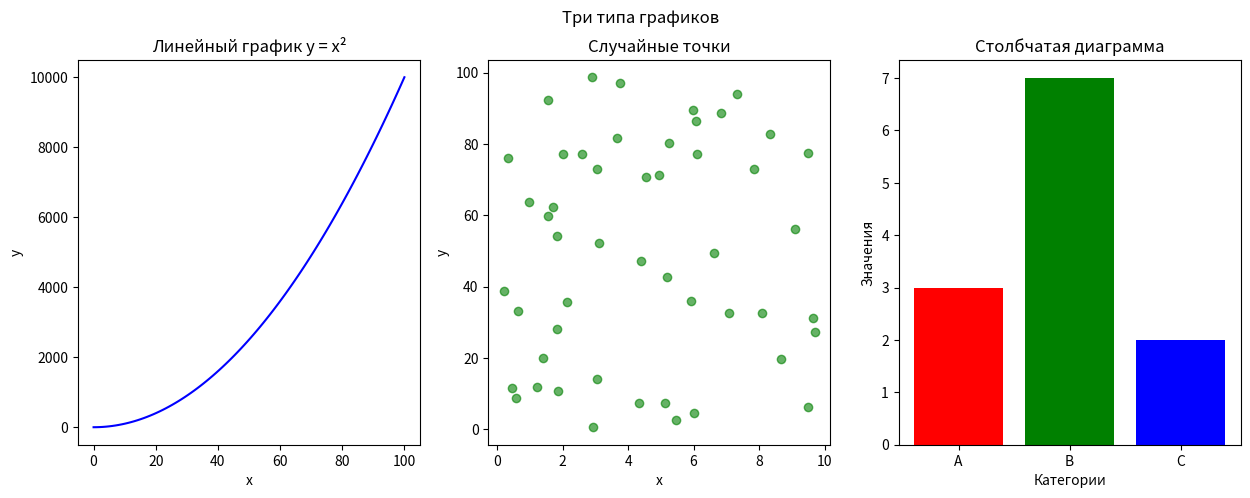

Recreate this plot in Python.
#Сделанно и Работает в GoogleColab
import numpy as np
import matplotlib.pyplot as plt

# Создаём 3 области
fig, (ax1, ax2, ax3) = plt.subplots(1, 3, figsize=(15, 5))
fig.suptitle('Три типа графиков')

# 1. Линейный график y = x^2
x = np.linspace(0, 100, 100)
y = x ** 2
ax1.plot(x, y, color='blue')
ax1.set_title('Линейный график y = x²')
ax1.set_xlabel('x')
ax1.set_ylabel('y')

# 2. Точечный график случайных точек
np.random.seed(42)  # Для воспроизводимости
x_rand = np.random.rand(50) * 10
y_rand = np.random.rand(50) * 100
ax2.scatter(x_rand, y_rand, color='green', alpha=0.6)
ax2.set_title('Случайные точки')
ax2.set_xlabel('x')
ax2.set_ylabel('y')

# 3. Столбчатая диаграмма для категориальных данных
categories = ['A', 'B', 'C']
values = [3, 7, 2]
ax3.bar(categories, values, color=['red', 'green', 'blue'])
ax3.set_title('Столбчатая диаграмма')
ax3.set_xlabel('Категории')
ax3.set_ylabel('Значения')


# Показываем график
plt.show()
'''from numpy import random
from random import randint
data = np.random.rand(10, 10)
def p_function(x: float) -> float:
    return x**2
x = [1, 2, 3, 4, 5]
y = [p_function(t) for t in x]
plt.subplot(1, 3, 1)
plt.title("1")
plt.plot(x, y)

M= randint(-4, 4) % 100
B= randint(-4, 4) % 100
x = np.arange(M, B, 0.5)
y = np.cos(x)
plt.subplot(1, 3, 2)
plt.title("2")
plt.scatter(x, y)

plt.show()
'''